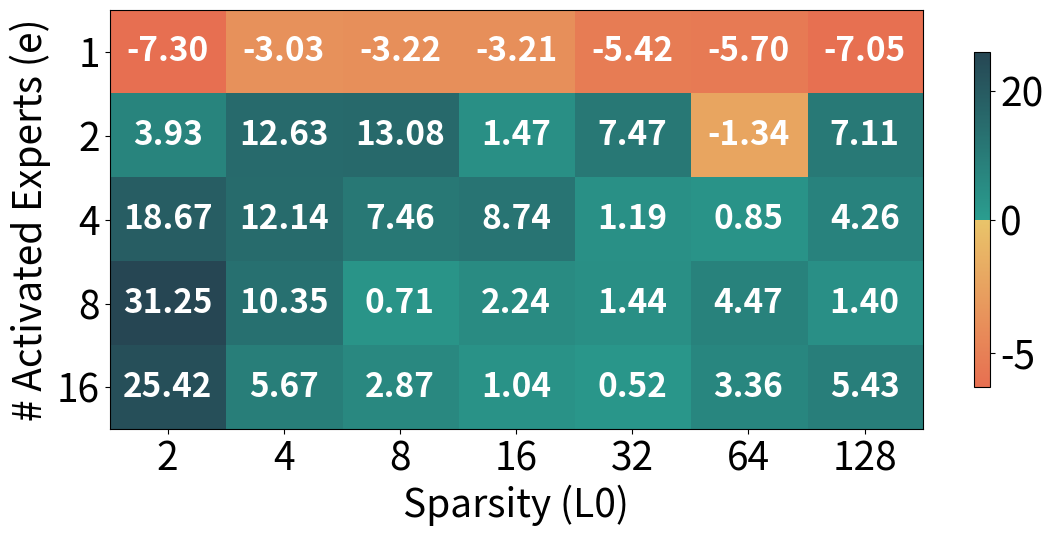

This chart was generated by the following Python code:
import matplotlib.pyplot as plt
import numpy as np
from matplotlib.colors import LinearSegmentedColormap, ListedColormap
import os

data_dict = {
    'expert_values': [1, 2, 4, 8, 16],
    'k_values': [2, 4, 8, 16, 32, 64, 128],
    'values': [
        [-7.30, -3.03, -3.22, -3.21, -5.42, -5.70, -7.05],
        [3.93, 12.63, 13.08, 1.47, 7.47, -1.34, 7.11],
        [18.67, 12.14, 7.46, 8.74, 1.19, 0.85, 4.26],
        [31.25, 10.35, 0.71, 2.24, 1.44, 4.47, 1.40],
        [25.42, 5.67, 2.87, 1.04, 0.52, 3.36, 5.43]
    ]
}

heatmap_data = np.array(data_dict['values'])
experts = data_dict['expert_values']
k_values = data_dict['k_values']

plt.rcParams.update({
    'font.size': 28,
    'axes.labelsize': 28,
    'xtick.labelsize': 28,
    'ytick.labelsize': 28,
    'legend.fontsize': 24,
})

fig, ax = plt.subplots(figsize=(12, 6))

NEG_START = os.environ.get('NEG_START', '#e9c46a')  # 负侧起色（靠近零）
NEG_END = os.environ.get('NEG_END', '#e76f51')      # 负侧终色（更负）
POS_START = os.environ.get('POS_START', '#2a9d8f')  # 正侧起色（较小正值）
POS_END = os.environ.get('POS_END', '#264653')      # 正侧终色（较大正值）
MID_COLOR = '#ffffff'  # 中心白色（用于 0）


half = 128
pos_base = LinearSegmentedColormap.from_list('pos_base', [POS_START, POS_END], N=half)
pos_samples = pos_base(np.linspace(0, 1, half))
neg_base = LinearSegmentedColormap.from_list('neg_base', [NEG_END, NEG_START], N=half)
neg_samples = neg_base(np.linspace(0, 1, half))
listed_colors = np.vstack((neg_samples, pos_samples))
custom_cmap = ListedColormap(listed_colors)

POSITIVE_GAMMA = float(os.environ.get('POSITIVE_GAMMA', '0.6'))
NEGATIVE_GAMMA = float(os.environ.get('NEGATIVE_GAMMA', '0.6'))

vmin = float(np.nanmin(heatmap_data))
vmax = float(np.nanmax(heatmap_data))

mapped = np.zeros_like(heatmap_data, dtype=float)
for ii in range(heatmap_data.shape[0]):
    for jj in range(heatmap_data.shape[1]):
        val = heatmap_data[ii, jj]
        if val == 0 or np.isnan(val):
            mapped[ii, jj] = np.nan
            continue
        if val > 0:
            if vmax == 0:
                t = 1.0
            else:
                t0 = max(0.0, min(1.0, val / vmax))
                t = 0.5 + 0.5 * (t0 ** POSITIVE_GAMMA)
        else:
            if vmin == 0:
                t = 0.0
            else:
                t0 = max(0.0, min(1.0, abs(val) / abs(vmin)))
                t = 0.5 - 0.5 * (t0 ** NEGATIVE_GAMMA)
        mapped[ii, jj] = t

mapped_masked = np.ma.masked_invalid(mapped)
im = ax.imshow(mapped_masked, cmap=custom_cmap, vmin=0.0, vmax=1.0, aspect='auto')
im.cmap.set_bad(color='white')

for i in range(len(experts)):
    for j in range(len(k_values)):
        value = heatmap_data[i, j]
        ax.text(j, i, f'{value:.2f}', ha='center', va='center', color='white', fontsize=24, weight='bold')


ax.set_xticks(np.arange(len(k_values)))
ax.set_xticklabels(k_values)
ax.set_yticks(np.arange(len(experts)))
ax.set_yticklabels(experts)

ax.set_xlabel('Sparsity (L0)')
ax.set_ylabel('# Activated Experts (e)')

from matplotlib.ticker import FuncFormatter

def scalar_to_value(scalar: float) -> float:
    """Invert the mapped scalar in [0,1] back to the original data value."""
    if np.isnan(scalar):
        return 0.0
    if scalar == 0.5:
        return 0.0
    if scalar > 0.5:
        t0 = (scalar - 0.5) / 0.5
        val = (t0 ** (1.0 / POSITIVE_GAMMA)) * vmax if vmax != 0 else 0.0
        return float(val)
    else:
        t0 = (0.5 - scalar) / 0.5
        val = - (t0 ** (1.0 / NEGATIVE_GAMMA)) * abs(vmin) if vmin != 0 else 0.0
        return float(val)

desired_values = [-5.0, 0.0, 20.0]

def value_to_scalar(val: float) -> float:
    if val == 0.0:
        return 0.5
    if val > 0:
        if vmax == 0:
            return 1.0
        t0 = max(0.0, min(1.0, val / vmax))
        return 0.5 + 0.5 * (t0 ** POSITIVE_GAMMA)
    else:
        if vmin == 0:
            return 0.0
        t0 = max(0.0, min(1.0, abs(val) / abs(vmin)))
        return 0.5 - 0.5 * (t0 ** NEGATIVE_GAMMA)

tick_scalars = [value_to_scalar(v) for v in desired_values]
cbar = ax.figure.colorbar(im, ax=ax, shrink=0.8, aspect=20, ticks=tick_scalars)

def tick_formatter(x, pos=None):
    v = scalar_to_value(x)
    if abs(v - round(v)) < 1e-6:
        return str(int(round(v)))
    return f"{v:.2f}"

cbar.ax.yaxis.set_major_formatter(FuncFormatter(tick_formatter))

plt.tight_layout()

plt.savefig('analysis_scale_improve_heatmap.png', dpi=300, bbox_inches='tight')
print('Saved analysis_scale_improve_heatmap.png')